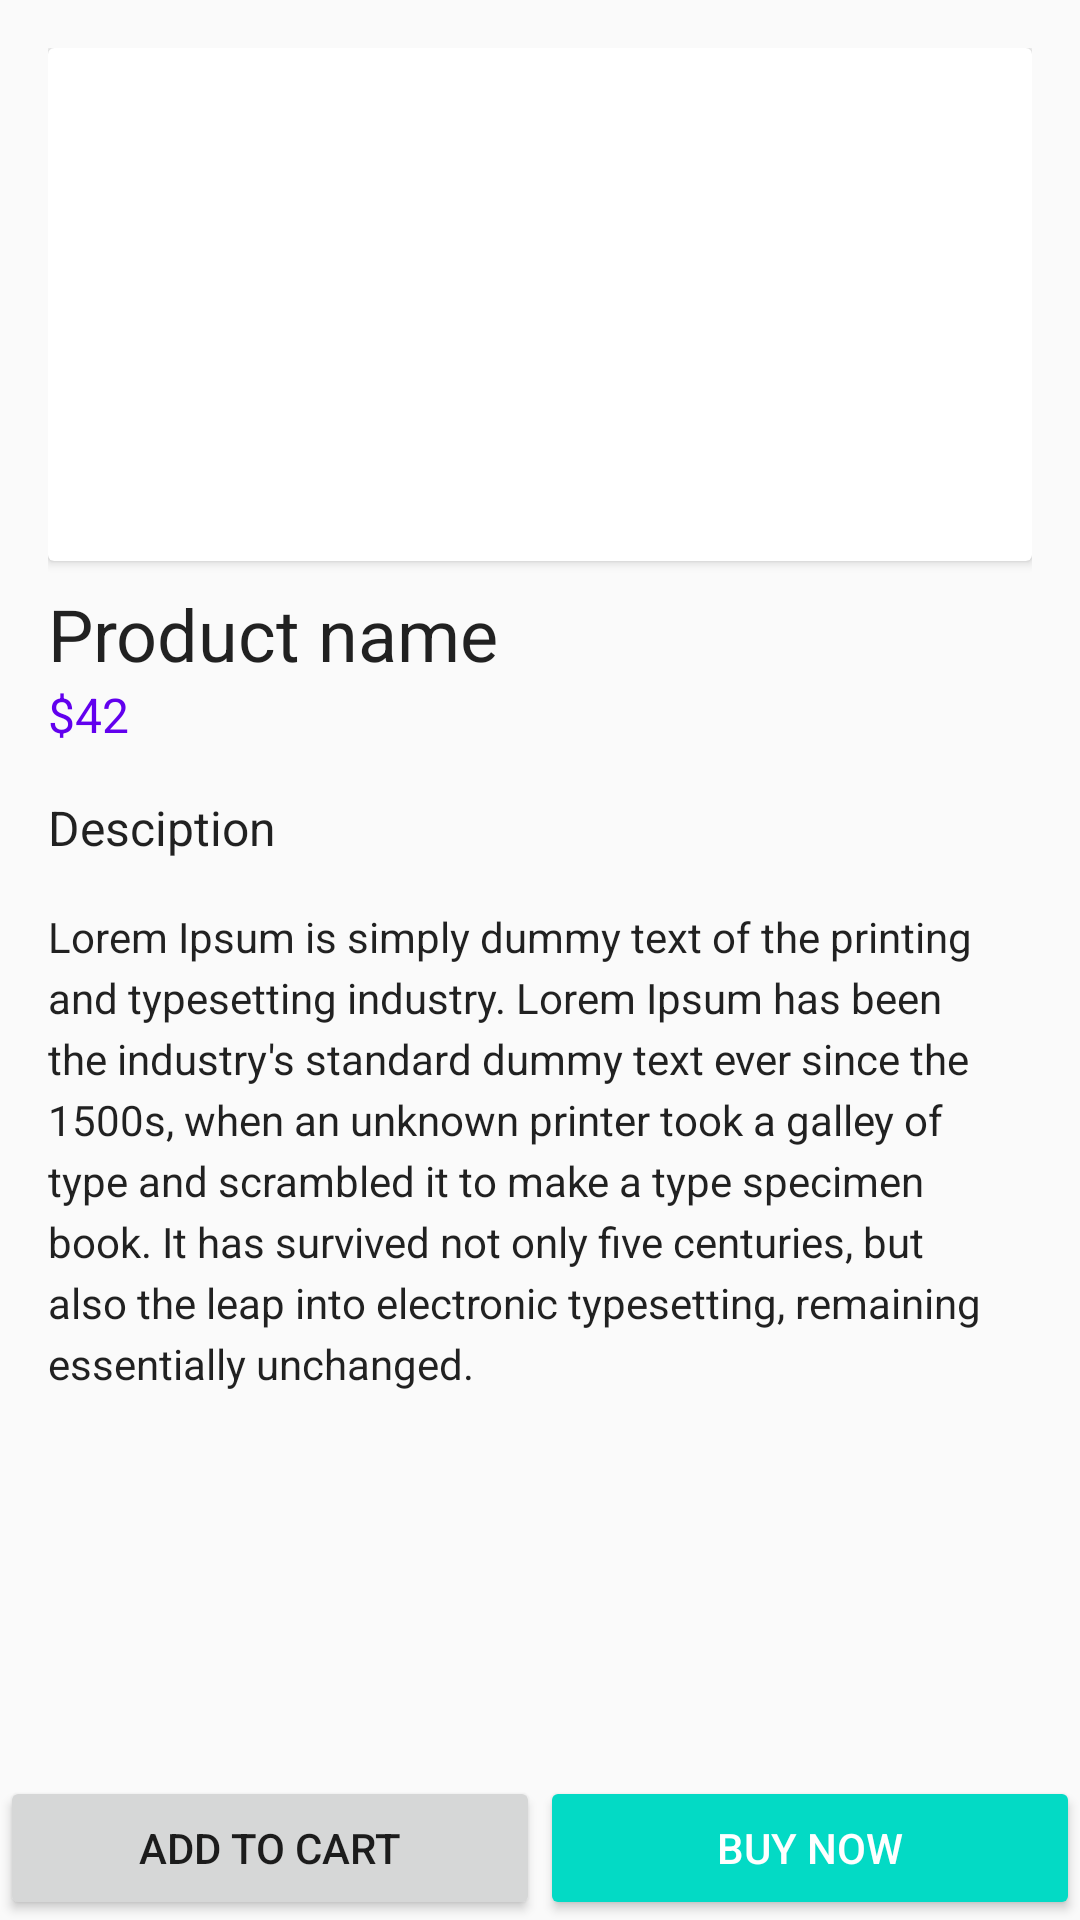

Reconstruct the res/layout file that produces this screen, plus the resources it refers to.
<!-- AndroidManifest.xml: application theme AppTheme -->
<!-- res/layout/activity_product_detail.xml -->
<?xml version="1.0" encoding="utf-8"?>
<FrameLayout xmlns:android="http://schemas.android.com/apk/res/android"
    xmlns:app="http://schemas.android.com/apk/res-auto"
    xmlns:tools="http://schemas.android.com/tools"
    android:layout_width="match_parent"
    android:layout_height="match_parent"
    tools:context=".product.detail.ProductDetailActivity">

    <LinearLayout
        android:padding="16dp"

        android:layout_width="match_parent"
        android:layout_height="wrap_content"
        android:orientation="vertical">

        <androidx.cardview.widget.CardView
            android:layout_width="match_parent"
            android:layout_height="wrap_content">

            <ImageView
                android:id="@+id/product_image"
                android:layout_width="378dp"
                android:layout_height="171dp"
                android:contentDescription="Product Image"
                tools:srcCompat="@tools:sample/avatars" />

        </androidx.cardview.widget.CardView>

        <androidx.appcompat.widget.AppCompatTextView
            android:id="@+id/name"
            android:layout_width="wrap_content"
            android:layout_height="wrap_content"
            android:layout_marginTop="8dp"
            android:text="Product name"
            android:textAppearance="@style/TextAppearance.AppCompat.Headline" />

        <TextView
            android:id="@+id/price"
            android:layout_width="wrap_content"
            android:layout_height="wrap_content"
            android:text="$42"
            android:textColor="@color/colorPrimary"
            android:textAppearance="@style/TextAppearance.AppCompat.Subhead" />

        <TextView
            android:layout_marginTop="16dp"
            android:layout_width="wrap_content"
            android:layout_height="wrap_content"
            android:text="Desciption"
            android:textAppearance="@style/TextAppearance.AppCompat.Subhead" />
        <TextView
            android:layout_marginTop="16dp"
            android:layout_width="wrap_content"
            android:layout_height="wrap_content"
            android:lineSpacingExtra="4dp"
            android:text="Lorem Ipsum is simply dummy text of the printing and typesetting industry. Lorem Ipsum has been the industry's standard dummy text ever since the 1500s, when an unknown printer took a galley of type and scrambled it to make a type specimen book. It has survived not only five centuries, but also the leap into electronic typesetting, remaining essentially unchanged. "
            android:textAppearance="@style/TextAppearance.AppCompat.Body1" />

    </LinearLayout>


    <LinearLayout
        android:layout_width="match_parent"
        android:layout_height="48dp"
        android:layout_gravity="bottom"
        android:orientation="horizontal"
        android:weightSum="2">
<androidx.appcompat.widget.AppCompatButton
    android:layout_width="0dp"
    android:layout_height="match_parent"
    android:layout_weight="1"
    android:id="@+id/add_to_cart"
    android:text="@string/add_to_cart"
    />
        <androidx.appcompat.widget.AppCompatButton
            android:layout_width="0dp"
            android:layout_height="match_parent"
            android:layout_weight="1"
            android:id="@+id/buy_now"
            android:text="@string/buy_now"

            style="@style/Widget.AppCompat.Button.Colored"
            />
    </LinearLayout>
</FrameLayout>
<!-- resources referenced by this layout -->
<resources>
  <string name="add_to_cart">Add To Cart</string>
  <string name="buy_now">Buy Now</string>
  <style name="AppTheme" parent="Theme.AppCompat.Light.NoActionBar">
          
          <item name="colorPrimary">@color/colorPrimary</item>
          <item name="colorPrimaryDark">@color/colorPrimaryDark</item>
          <item name="colorAccent">@color/colorAccent</item>
  
          <item name="android:windowActionBarOverlay">true</item>
          <item name="windowActionBarOverlay">true</item>
  
      </style>
  <!-- not gathered from this repository: default colours our renderer supplied (Android Studio template values) -->
  <color name="colorPrimary">#FF6200EE</color>
  <color name="colorPrimaryDark">#FF3700B3</color>
  <color name="colorAccent">#FF03DAC5</color>
</resources>
